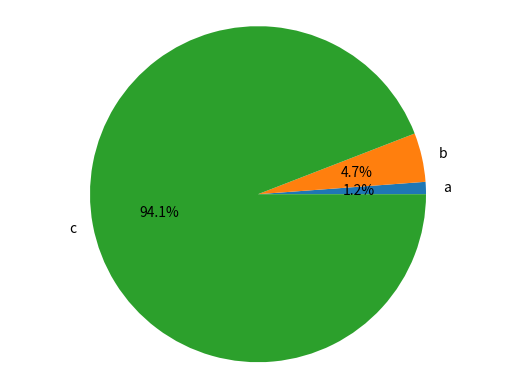

Reproduce this figure in Python.
import matplotlib.pyplot as plt

# Vamos a generar una funcion para generar grafica
# name sera el nombre del archivo del grafico donde se guardara
def generate_bar_chart(name,labels,values):
    fig,ax=plt.subplots()
    ax.bar(labels,values)
    plt.savefig(f'./img/{name}.png')
    plt.close()
    
def generate_pie_chart(labels,values):
    fig,ax=plt.subplots()
    ax.pie(values,labels=labels,autopct='%1.1f%%')
    ax.axis('equal')
    plt.savefig('pie.png')
    plt.close()
    
#Ejecutar el modulo como un script
if __name__=='__main__':
    labels=['a','b','c']
    values=[10,40,800]
    #generate_bar_chart(labels,values)
    generate_pie_chart(labels,values)
